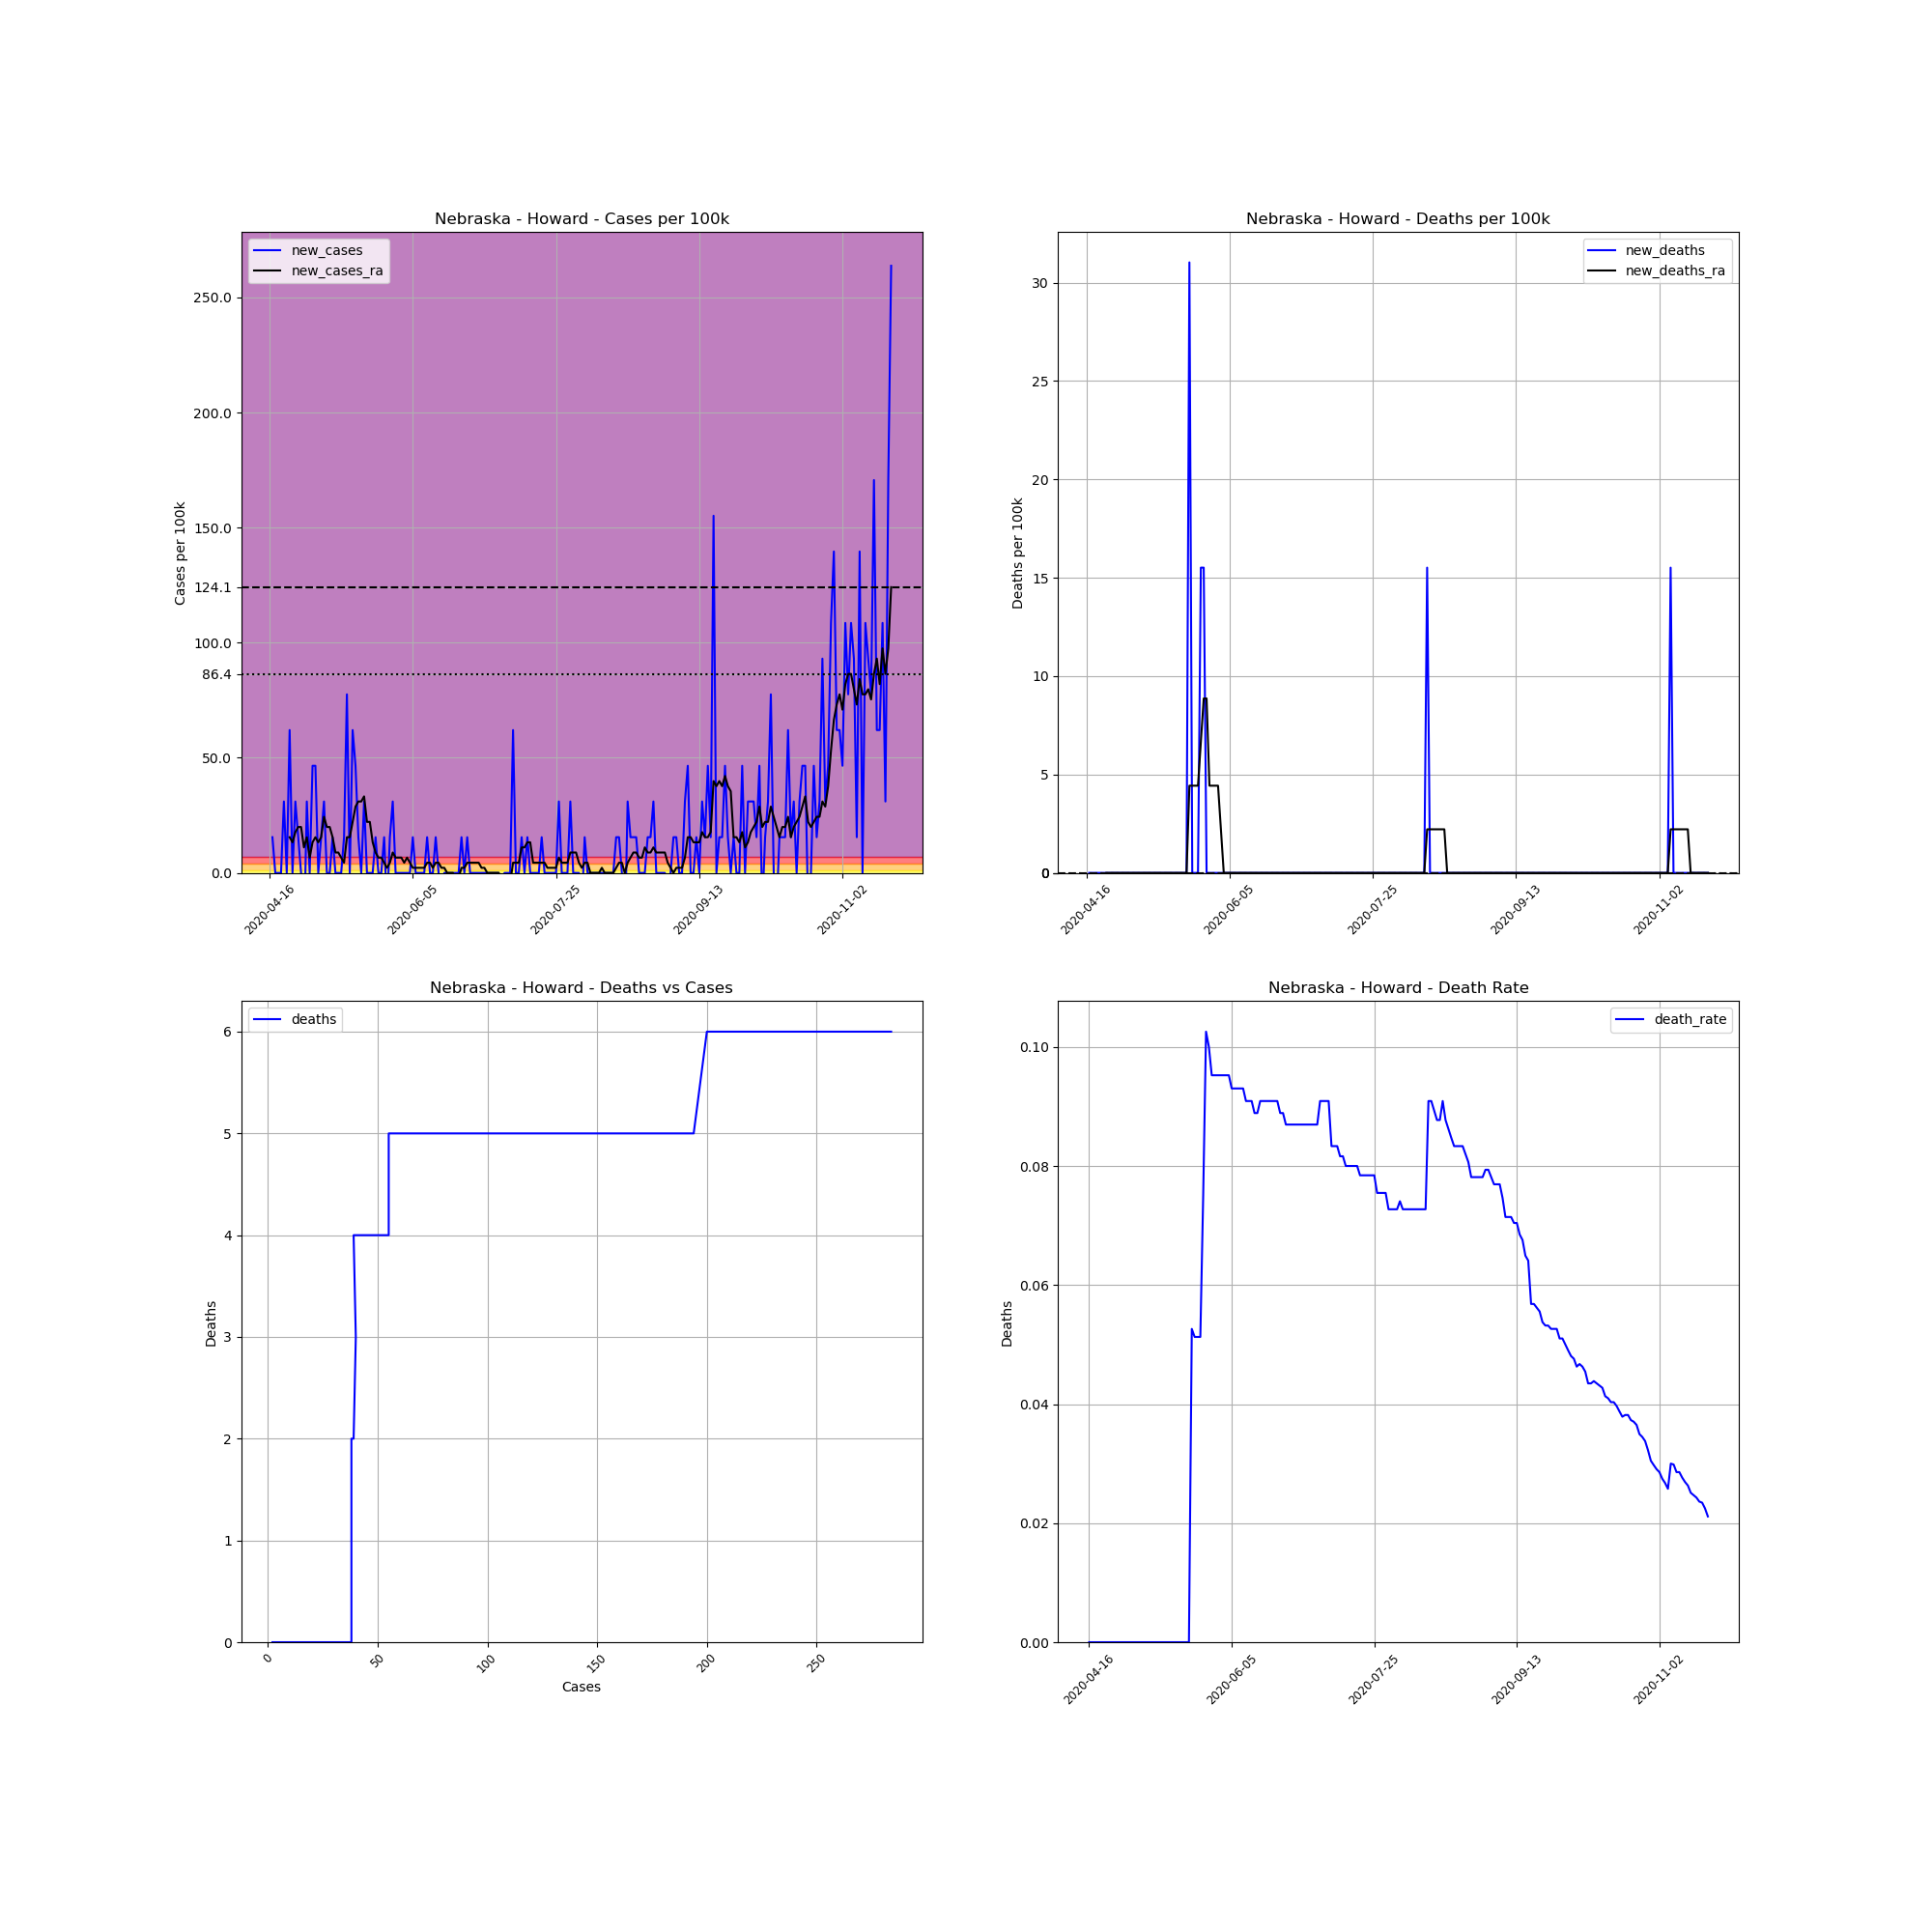

The file beside this chart, header and first rows:
, date, county, state, fips, cases, deaths, COUNTY, STNAME, CTYNAME, POPESTIMATE2019, cases_per_100k, deaths_per_100k, death_rate, new_cases, new_deaths, new_cases_ra, new_deaths_ra
647629, 2020-04-16, Howard, Nebraska, 31093, 2, 0, 93, Nebraska, Howard, 6445, 31.03, 0.0, 0.0, , , , 
647630, 2020-04-17, Howard, Nebraska, 31093, 3, 0, 93, Nebraska, Howard, 6445, 46.55, 0.0, 0.0, 15.52, 0.0, , 
647631, 2020-04-18, Howard, Nebraska, 31093, 3, 0, 93, Nebraska, Howard, 6445, 46.55, 0.0, 0.0, 0.0, 0.0, , 
647632, 2020-04-19, Howard, Nebraska, 31093, 3, 0, 93, Nebraska, Howard, 6445, 46.55, 0.0, 0.0, 0.0, 0.0, , 
647633, 2020-04-20, Howard, Nebraska, 31093, 3, 0, 93, Nebraska, Howard, 6445, 46.55, 0.0, 0.0, 0.0, 0.0, , 
647634, 2020-04-21, Howard, Nebraska, 31093, 5, 0, 93, Nebraska, Howard, 6445, 77.58, 0.0, 0.0, 31.03, 0.0, , 
647635, 2020-04-22, Howard, Nebraska, 31093, 5, 0, 93, Nebraska, Howard, 6445, 77.58, 0.0, 0.0, 0.0, 0.0, , 
647636, 2020-04-23, Howard, Nebraska, 31093, 9, 0, 93, Nebraska, Howard, 6445, 139.6, 0.0, 0.0, 62.06, 0.0, 15.52, 0.0
647637, 2020-04-24, Howard, Nebraska, 31093, 9, 0, 93, Nebraska, Howard, 6445, 139.6, 0.0, 0.0, 0.0, 0.0, 13.3, 0.0
647638, 2020-04-25, Howard, Nebraska, 31093, 11, 0, 93, Nebraska, Howard, 6445, 170.7, 0.0, 0.0, 31.03, 0.0, 17.73, 0.0
647639, 2020-04-26, Howard, Nebraska, 31093, 12, 0, 93, Nebraska, Howard, 6445, 186.2, 0.0, 0.0, 15.52, 0.0, 19.95, 0.0
647640, 2020-04-27, Howard, Nebraska, 31093, 12, 0, 93, Nebraska, Howard, 6445, 186.2, 0.0, 0.0, 0.0, 0.0, 19.95, 0.0
647641, 2020-04-28, Howard, Nebraska, 31093, 10, 0, 93, Nebraska, Howard, 6445, 155.2, 0.0, 0.0, -31.03, 0.0, 11.08, 0.0
647642, 2020-04-29, Howard, Nebraska, 31093, 12, 0, 93, Nebraska, Howard, 6445, 186.2, 0.0, 0.0, 31.03, 0.0, 15.52, 0.0
647643, 2020-04-30, Howard, Nebraska, 31093, 12, 0, 93, Nebraska, Howard, 6445, 186.2, 0.0, 0.0, 0.0, 0.0, 6.65, 0.0
647644, 2020-05-01, Howard, Nebraska, 31093, 15, 0, 93, Nebraska, Howard, 6445, 232.7, 0.0, 0.0, 46.55, 0.0, 13.3, 0.0
647645, 2020-05-02, Howard, Nebraska, 31093, 18, 0, 93, Nebraska, Howard, 6445, 279.3, 0.0, 0.0, 46.55, 0.0, 15.52, 0.0
647646, 2020-05-03, Howard, Nebraska, 31093, 18, 0, 93, Nebraska, Howard, 6445, 279.3, 0.0, 0.0, 0.0, 0.0, 13.3, 0.0
647647, 2020-05-04, Howard, Nebraska, 31093, 19, 0, 93, Nebraska, Howard, 6445, 294.8, 0.0, 0.0, 15.52, 0.0, 15.52, 0.0
647648, 2020-05-05, Howard, Nebraska, 31093, 21, 0, 93, Nebraska, Howard, 6445, 325.8, 0.0, 0.0, 31.03, 0.0, 24.38, 0.0
647649, 2020-05-06, Howard, Nebraska, 31093, 21, 0, 93, Nebraska, Howard, 6445, 325.8, 0.0, 0.0, 0.0, 0.0, 19.95, 0.0
647650, 2020-05-07, Howard, Nebraska, 31093, 21, 0, 93, Nebraska, Howard, 6445, 325.8, 0.0, 0.0, 0.0, 0.0, 19.95, 0.0
647651, 2020-05-08, Howard, Nebraska, 31093, 22, 0, 93, Nebraska, Howard, 6445, 341.3, 0.0, 0.0, 15.52, 0.0, 15.52, 0.0
647652, 2020-05-09, Howard, Nebraska, 31093, 22, 0, 93, Nebraska, Howard, 6445, 341.3, 0.0, 0.0, 0.0, 0.0, 8.866, 0.0
647653, 2020-05-10, Howard, Nebraska, 31093, 22, 0, 93, Nebraska, Howard, 6445, 341.3, 0.0, 0.0, 0.0, 0.0, 8.866, 0.0
647654, 2020-05-11, Howard, Nebraska, 31093, 22, 0, 93, Nebraska, Howard, 6445, 341.3, 0.0, 0.0, 0.0, 0.0, 6.65, 0.0
647655, 2020-05-12, Howard, Nebraska, 31093, 23, 0, 93, Nebraska, Howard, 6445, 356.9, 0.0, 0.0, 15.52, 0.0, 4.433, 0.0
647656, 2020-05-13, Howard, Nebraska, 31093, 28, 0, 93, Nebraska, Howard, 6445, 434.4, 0.0, 0.0, 77.58, 0.0, 15.52, 0.0
647657, 2020-05-14, Howard, Nebraska, 31093, 28, 0, 93, Nebraska, Howard, 6445, 434.4, 0.0, 0.0, 0.0, 0.0, 15.52, 0.0
647658, 2020-05-15, Howard, Nebraska, 31093, 32, 0, 93, Nebraska, Howard, 6445, 496.5, 0.0, 0.0, 62.06, 0.0, 22.17, 0.0
647659, 2020-05-16, Howard, Nebraska, 31093, 35, 0, 93, Nebraska, Howard, 6445, 543.1, 0.0, 0.0, 46.55, 0.0, 28.82, 0.0
647660, 2020-05-17, Howard, Nebraska, 31093, 36, 0, 93, Nebraska, Howard, 6445, 558.6, 0.0, 0.0, 15.52, 0.0, 31.03, 0.0
647661, 2020-05-18, Howard, Nebraska, 31093, 36, 0, 93, Nebraska, Howard, 6445, 558.6, 0.0, 0.0, 0.0, 0.0, 31.03, 0.0
647662, 2020-05-19, Howard, Nebraska, 31093, 38, 0, 93, Nebraska, Howard, 6445, 589.6, 0.0, 0.0, 31.03, 0.0, 33.25, 0.0
647663, 2020-05-20, Howard, Nebraska, 31093, 38, 0, 93, Nebraska, Howard, 6445, 589.6, 0.0, 0.0, 0.0, 0.0, 22.17, 0.0
647664, 2020-05-21, Howard, Nebraska, 31093, 38, 0, 93, Nebraska, Howard, 6445, 589.6, 0.0, 0.0, 0.0, 0.0, 22.17, 0.0
647665, 2020-05-22, Howard, Nebraska, 31093, 38, 2, 93, Nebraska, Howard, 6445, 589.6, 31.03, 0.05263, 0.0, 31.03, 13.3, 4.433
647666, 2020-05-23, Howard, Nebraska, 31093, 39, 2, 93, Nebraska, Howard, 6445, 605.1, 31.03, 0.05128, 15.52, 0.0, 8.866, 4.433
647667, 2020-05-24, Howard, Nebraska, 31093, 39, 2, 93, Nebraska, Howard, 6445, 605.1, 31.03, 0.05128, 0.0, 0.0, 6.65, 4.433
647668, 2020-05-25, Howard, Nebraska, 31093, 39, 2, 93, Nebraska, Howard, 6445, 605.1, 31.03, 0.05128, 0.0, 0.0, 6.65, 4.433
647669, 2020-05-26, Howard, Nebraska, 31093, 40, 3, 93, Nebraska, Howard, 6445, 620.6, 46.55, 0.075, 15.52, 15.52, 4.433, 6.65
647670, 2020-05-27, Howard, Nebraska, 31093, 39, 4, 93, Nebraska, Howard, 6445, 605.1, 62.06, 0.1026, -15.52, 15.52, 2.217, 8.866
647671, 2020-05-28, Howard, Nebraska, 31093, 40, 4, 93, Nebraska, Howard, 6445, 620.6, 62.06, 0.1, 15.52, 0.0, 4.433, 8.866
647672, 2020-05-29, Howard, Nebraska, 31093, 42, 4, 93, Nebraska, Howard, 6445, 651.7, 62.06, 0.09524, 31.03, 0.0, 8.866, 4.433
647673, 2020-05-30, Howard, Nebraska, 31093, 42, 4, 93, Nebraska, Howard, 6445, 651.7, 62.06, 0.09524, 0.0, 0.0, 6.65, 4.433
647674, 2020-05-31, Howard, Nebraska, 31093, 42, 4, 93, Nebraska, Howard, 6445, 651.7, 62.06, 0.09524, 0.0, 0.0, 6.65, 4.433
647675, 2020-06-01, Howard, Nebraska, 31093, 42, 4, 93, Nebraska, Howard, 6445, 651.7, 62.06, 0.09524, 0.0, 0.0, 6.65, 4.433
647676, 2020-06-02, Howard, Nebraska, 31093, 42, 4, 93, Nebraska, Howard, 6445, 651.7, 62.06, 0.09524, 0.0, 0.0, 4.433, 2.217
647677, 2020-06-03, Howard, Nebraska, 31093, 42, 4, 93, Nebraska, Howard, 6445, 651.7, 62.06, 0.09524, 0.0, 0.0, 6.65, 0.0
647678, 2020-06-04, Howard, Nebraska, 31093, 42, 4, 93, Nebraska, Howard, 6445, 651.7, 62.06, 0.09524, 0.0, 0.0, 4.433, 0.0
647679, 2020-06-05, Howard, Nebraska, 31093, 43, 4, 93, Nebraska, Howard, 6445, 667.2, 62.06, 0.09302, 15.52, 0.0, 2.217, 0.0
647680, 2020-06-06, Howard, Nebraska, 31093, 43, 4, 93, Nebraska, Howard, 6445, 667.2, 62.06, 0.09302, 0.0, 0.0, 2.217, 0.0
647681, 2020-06-07, Howard, Nebraska, 31093, 43, 4, 93, Nebraska, Howard, 6445, 667.2, 62.06, 0.09302, 0.0, 0.0, 2.217, 0.0
647682, 2020-06-08, Howard, Nebraska, 31093, 43, 4, 93, Nebraska, Howard, 6445, 667.2, 62.06, 0.09302, 0.0, 0.0, 2.217, 0.0
647683, 2020-06-09, Howard, Nebraska, 31093, 43, 4, 93, Nebraska, Howard, 6445, 667.2, 62.06, 0.09302, 0.0, 0.0, 2.217, 0.0
647684, 2020-06-10, Howard, Nebraska, 31093, 44, 4, 93, Nebraska, Howard, 6445, 682.7, 62.06, 0.09091, 15.52, 0.0, 4.433, 0.0
647685, 2020-06-11, Howard, Nebraska, 31093, 44, 4, 93, Nebraska, Howard, 6445, 682.7, 62.06, 0.09091, 0.0, 0.0, 4.433, 0.0
647686, 2020-06-12, Howard, Nebraska, 31093, 44, 4, 93, Nebraska, Howard, 6445, 682.7, 62.06, 0.09091, 0.0, 0.0, 2.217, 0.0
647687, 2020-06-13, Howard, Nebraska, 31093, 45, 4, 93, Nebraska, Howard, 6445, 698.2, 62.06, 0.08889, 15.52, 0.0, 4.433, 0.0
647688, 2020-06-14, Howard, Nebraska, 31093, 45, 4, 93, Nebraska, Howard, 6445, 698.2, 62.06, 0.08889, 0.0, 0.0, 4.433, 0.0
... 158 more rows
